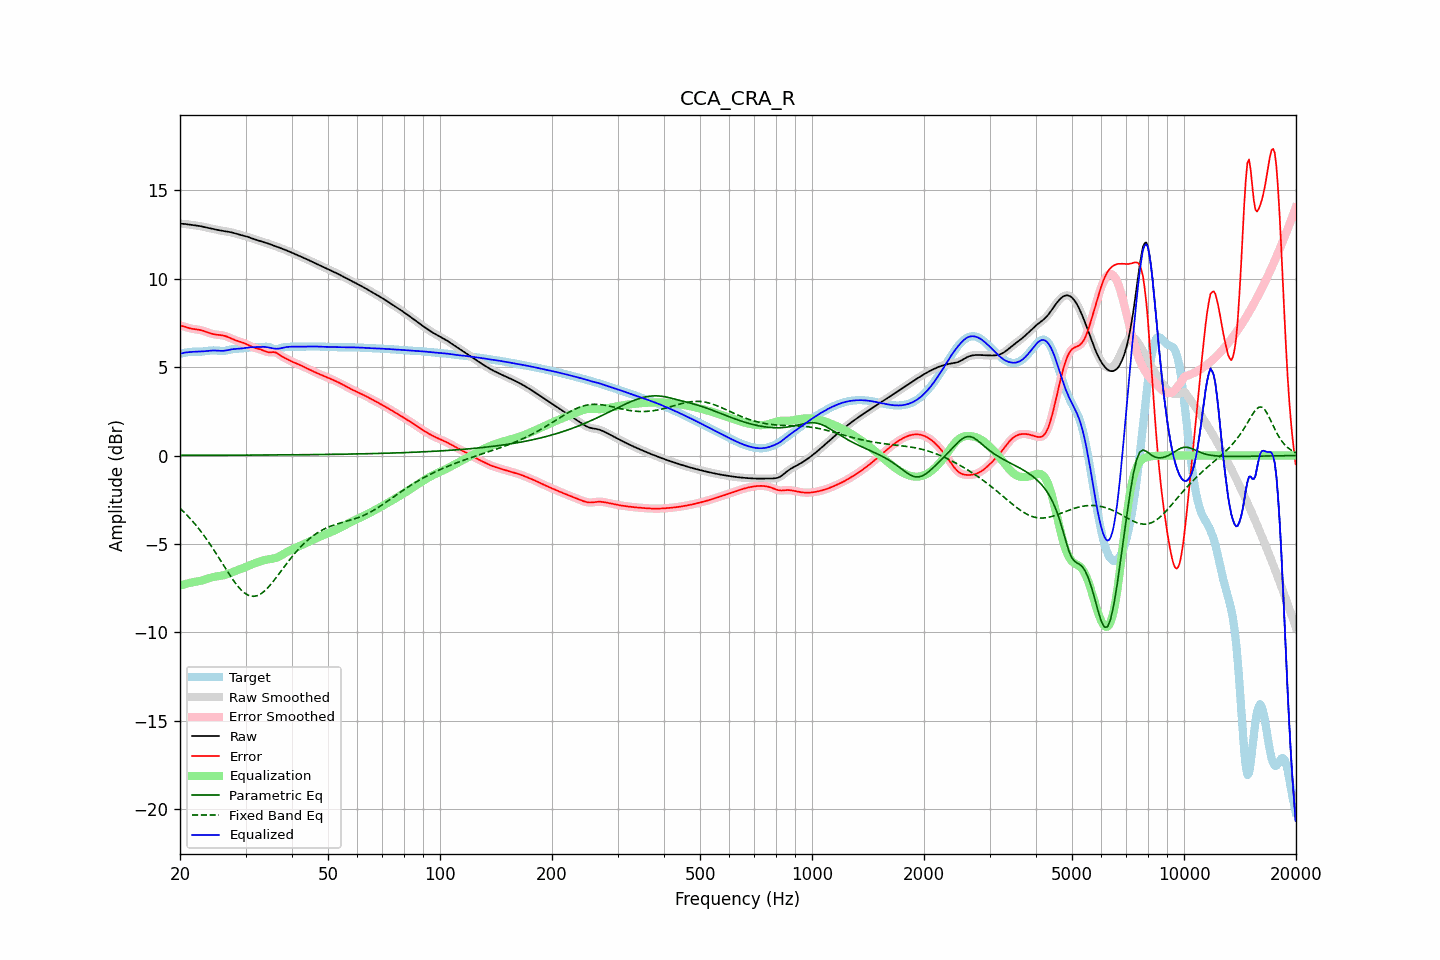

Data behind this chart, as committed beside it:
frequency, raw, error, smoothed, error_smoothed, equalization, parametric_eq, fixed_band_eq, equalized_raw, equalized_smoothed, target
20.00, 13.11, 7.35, 13.11, 7.35, -7.35, 0.01, -2.99, 5.75, 5.75, 5.76
20.20, 13.10, 7.33, 13.10, 7.33, -7.33, 0.01, -3.07, 5.78, 5.78, 5.77
20.40, 13.10, 7.30, 13.10, 7.30, -7.30, 0.01, -3.16, 5.80, 5.80, 5.79
20.61, 13.09, 7.28, 13.09, 7.28, -7.27, 0.01, -3.25, 5.82, 5.82, 5.81
20.81, 13.08, 7.25, 13.08, 7.25, -7.25, 0.01, -3.34, 5.83, 5.83, 5.83
21.02, 13.07, 7.22, 13.07, 7.22, -7.23, 0.01, -3.43, 5.84, 5.84, 5.84
21.23, 13.05, 7.20, 13.05, 7.20, -7.20, 0.01, -3.53, 5.85, 5.85, 5.86
21.44, 13.04, 7.18, 13.04, 7.18, -7.18, 0.01, -3.63, 5.86, 5.86, 5.87
21.66, 13.03, 7.16, 13.03, 7.16, -7.17, 0.01, -3.73, 5.86, 5.86, 5.87
21.87, 13.02, 7.15, 13.02, 7.15, -7.15, 0.01, -3.84, 5.87, 5.87, 5.87
22.09, 13.00, 7.13, 13.00, 7.13, -7.13, 0.01, -3.95, 5.87, 5.87, 5.87
22.31, 12.99, 7.12, 12.99, 7.12, -7.12, 0.01, -4.06, 5.87, 5.87, 5.87
22.54, 12.98, 7.11, 12.98, 7.11, -7.10, 0.01, -4.18, 5.88, 5.88, 5.87
22.76, 12.96, 7.09, 12.96, 7.09, -7.08, 0.01, -4.29, 5.88, 5.88, 5.87
22.99, 12.94, 7.06, 12.94, 7.06, -7.06, 0.01, -4.41, 5.89, 5.89, 5.88
23.22, 12.92, 7.03, 12.92, 7.03, -7.03, 0.01, -4.54, 5.89, 5.89, 5.89
23.45, 12.90, 7.00, 12.90, 7.00, -7.00, 0.01, -4.66, 5.90, 5.90, 5.90
23.69, 12.88, 6.97, 12.88, 6.97, -6.97, 0.01, -4.79, 5.91, 5.91, 5.91
23.92, 12.86, 6.93, 12.86, 6.93, -6.94, 0.01, -4.92, 5.92, 5.92, 5.93
24.16, 12.84, 6.90, 12.84, 6.90, -6.91, 0.01, -5.06, 5.93, 5.93, 5.94
24.40, 12.82, 6.88, 12.82, 6.88, -6.89, 0.01, -5.19, 5.94, 5.94, 5.94
24.65, 12.80, 6.86, 12.80, 6.86, -6.86, 0.01, -5.33, 5.94, 5.94, 5.94
24.89, 12.78, 6.84, 12.78, 6.84, -6.85, 0.02, -5.47, 5.93, 5.93, 5.94
25.14, 12.76, 6.83, 12.76, 6.83, -6.83, 0.02, -5.62, 5.93, 5.93, 5.93
25.39, 12.74, 6.82, 12.74, 6.82, -6.82, 0.02, -5.76, 5.92, 5.92, 5.92
25.65, 12.73, 6.81, 12.73, 6.81, -6.81, 0.02, -5.90, 5.92, 5.92, 5.92
25.91, 12.71, 6.80, 12.71, 6.80, -6.79, 0.02, -6.05, 5.92, 5.92, 5.91
26.16, 12.69, 6.78, 12.69, 6.78, -6.77, 0.02, -6.19, 5.92, 5.92, 5.91
26.43, 12.68, 6.76, 12.68, 6.76, -6.75, 0.02, -6.34, 5.93, 5.93, 5.92
26.69, 12.67, 6.73, 12.67, 6.73, -6.72, 0.02, -6.48, 5.95, 5.95, 5.94
26.96, 12.65, 6.69, 12.65, 6.69, -6.69, 0.02, -6.63, 5.96, 5.96, 5.96
27.23, 12.64, 6.65, 12.64, 6.65, -6.65, 0.02, -6.76, 5.98, 5.98, 5.98
27.50, 12.62, 6.61, 12.62, 6.61, -6.62, 0.02, -6.90, 6.00, 6.00, 6.00
27.77, 12.59, 6.57, 12.59, 6.57, -6.58, 0.02, -7.03, 6.01, 6.01, 6.02
28.05, 12.57, 6.53, 12.57, 6.54, -6.54, 0.02, -7.16, 6.02, 6.02, 6.03
28.33, 12.54, 6.50, 12.54, 6.50, -6.51, 0.02, -7.28, 6.03, 6.03, 6.04
28.62, 12.51, 6.47, 12.51, 6.47, -6.47, 0.02, -7.39, 6.04, 6.04, 6.04
28.90, 12.49, 6.44, 12.49, 6.44, -6.44, 0.02, -7.50, 6.04, 6.04, 6.04
29.19, 12.46, 6.41, 12.46, 6.41, -6.41, 0.02, -7.60, 6.05, 6.05, 6.05
29.48, 12.44, 6.38, 12.44, 6.38, -6.38, 0.02, -7.68, 6.06, 6.06, 6.06
29.78, 12.42, 6.35, 12.42, 6.35, -6.34, 0.02, -7.76, 6.08, 6.08, 6.07
30.08, 12.39, 6.31, 12.39, 6.31, -6.30, 0.02, -7.82, 6.09, 6.09, 6.09
30.38, 12.37, 6.27, 12.37, 6.27, -6.26, 0.02, -7.88, 6.11, 6.10, 6.10
30.68, 12.34, 6.22, 12.34, 6.22, -6.22, 0.02, -7.92, 6.12, 6.11, 6.12
30.99, 12.30, 6.18, 12.31, 6.18, -6.18, 0.02, -7.95, 6.12, 6.12, 6.13
31.30, 12.27, 6.14, 12.27, 6.14, -6.15, 0.02, -7.96, 6.12, 6.12, 6.13
31.61, 12.24, 6.10, 12.24, 6.10, -6.11, 0.02, -7.96, 6.13, 6.13, 6.14
31.93, 12.21, 6.07, 12.21, 6.07, -6.08, 0.03, -7.95, 6.13, 6.13, 6.14
32.24, 12.18, 6.05, 12.18, 6.05, -6.05, 0.03, -7.93, 6.13, 6.13, 6.13
32.57, 12.15, 6.03, 12.15, 6.02, -6.02, 0.03, -7.88, 6.13, 6.14, 6.13
32.89, 12.13, 6.00, 12.12, 6.00, -5.98, 0.03, -7.84, 6.14, 6.14, 6.12
33.22, 12.10, 5.97, 12.10, 5.97, -5.95, 0.03, -7.77, 6.14, 6.14, 6.13
33.55, 12.07, 5.93, 12.07, 5.93, -5.93, 0.03, -7.71, 6.14, 6.14, 6.14
33.89, 12.04, 5.89, 12.04, 5.90, -5.90, 0.03, -7.62, 6.14, 6.14, 6.15
34.23, 12.01, 5.86, 12.01, 5.86, -5.89, 0.03, -7.54, 6.13, 6.13, 6.15
34.57, 11.98, 5.84, 11.98, 5.84, -5.87, 0.03, -7.44, 6.11, 6.11, 6.14
34.92, 11.95, 5.84, 11.95, 5.84, -5.86, 0.03, -7.34, 6.09, 6.09, 6.11
35.27, 11.91, 5.84, 11.91, 5.84, -5.84, 0.03, -7.23, 6.07, 6.07, 6.07
35.62, 11.88, 5.85, 11.88, 5.85, -5.83, 0.03, -7.12, 6.05, 6.05, 6.03
35.97, 11.85, 5.84, 11.85, 5.83, -5.80, 0.03, -7.00, 6.04, 6.04, 6.00
... 635 more rows
